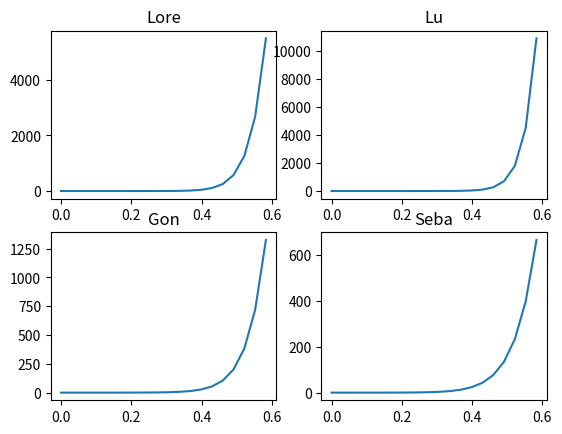

The matplotlib source for this figure:
# -*- coding: utf-8 -*-
'''
Little script meant to analyse elemental statistical stuff about the 
sequence of dice numbers rolled during a TEG game. The primary goal is
to find out if different playes tend to score differently. I start by 
making a histogram of each player's performance.

@author: sarroyo
'''
import numpy as np
import matplotlib.pyplot as plt


# Data, dice score secuence for each player
Lo=np.array([2, 3, 4, 3, 5, 4, 4, 2, 2, 2, 3, 4, 4, 1, 5, 5, 4, 3, 2, 1, 2, 3, 6, 3, 4, 4, 4, 3, 4, 2, 3, 1, 1, 4, 5, 3, 6, 5, 1, 2, 5, 3, 6, 5, 1, 2, 5, 3, 5, 1, 1, 3, 5, 1, 6, 6, 3, 2, 2, 1, 2, 2, 4, 4, 1, 1, 2, 5, 4, 4, 1, 2, 2, 1])
Lu=np.array([2, 1, 2, 1, 6, 6, 1, 4, 3, 2, 6, 2, 2, 2, 2, 4, 6, 5, 4, 6, 4, 6, 6, 4, 6, 1, 6, 4, 6, 4, 5, 6, 6, 5, 3, 3, 6, 5, 5, 6, 1, 4, 6, 3, 2, 4, 4, 1, 5, 5, 1, 6, 3, 5, 4, 2, 6, 4, 1, 6, 6, 2, 2, 5, 4])
Go=np.array([1, 5, 4, 1, 6, 2, 6, 1, 4, 1, 4, 5, 6, 3, 3, 4, 4, 3, 5, 1, 4, 6, 4, 4, 6, 2, 6, 4, 6, 1, 5, 1, 5, 4, 1, 1, 4, 3, 3, 4, 3, 2, 6, 6, 6, 5, 5, 3, 3, 3, 4, 2, 4, 1])
Se=np.array([4, 1, 1, 6, 6, 3, 2, 1, 3, 4, 5, 2, 1, 4, 3, 2, 5, 4, 6, 6, 6, 1, 5, 1, 2, 5, 3, 1, 6, 1, 5, 5, 2, 6, 2, 6, 5, 5, 5, 5, 3, 6, 6, 4, 2, 6, 6, 2, 2, 3])
# list of list of data (not arra because different length)
Dat=[[Lo,Lu],[Go,Se]]
# players names
Jugadores=[['Lore','Lu'],['Gon','Seba']]
# compute number of throws of each player
tiradas=[[np.size(Lo),np.size(Lu)],[np.size(Go),np.size(Se)]]
promedio=[[np.average(Lo),np.average(Lu)],[np.average(Go),np.average(Se)]]



def savehistfigure(Dat,Jugadores,tiradas,promedio):
	'''
	Function that plots the histogram for each player.
	'''
	
	xlabels=['', 1, 2, 3, 4, 5, 6, '']# x axis labels
	
	
	fig, axis = plt.subplots(2,2)# create four plots
	bins=np.arange(0.5,7.5,1) # bins edges to compute frequency
	prob=1.0/6.0 # probability if ideal
	
	# loop
	for i in range(2):
		for j in range(2):
			# leyend to be displayed on graph
			txt='%d tiradas\npromedio %1.2f'%(tiradas[i][j],promedio[i][j])
			axis[i,j].set_yticklabels([])
			axis[i,j].set_ylim([0,0.3])
			axis[i,j].set_yticks([])
			axis[i,j].set_xticklabels(xlabels)
			axis[i,j].text(0.3, 0.23, txt)
			axis[i,j].set_title(Jugadores[i][j])
			axis[i,j].plot([0.5,6.5],[prob, prob])
			axis[i,j].hist(
				Dat[i][j], 
				bins=bins, 
				normed=True, 
				histtype='bar', 
				align='mid', 
				rwidth=0.9)
	# once constructed all four histograms, save image
	plt.savefig('histogramas.png')


def comparemodels(Dat,Jugadores):
	'''
	I propose two models for the probability of each dice face.
	Model 0 consists of equal constant probability for each face
	(1/6). Model 1 describes the probability of each face as a
	linear function of the number of the face (to test if some 
	people have greater/lower probability of getting higher 
	scores).
	This function returns the ratio P(Mod1|Data)/P(Mod0|Data) and 
	also graphs the probability distribution of the slope of the 
	linear function.
	'''
	
	# get frequency of appearance of each score
	freq=np.ndarray([2,2,6]) # variable to save feqs
	for i in range(2):
		for j in range(2):
			freq[i,j]=np.histogram(Dat[i][j],6,(0.5,6.5))[0]
	
	atics=20 # Number of intervals to plot a
	a_range=np.linspace(0,7.0/12,atics) # range of posible slopes
	prob_a=np.ndarray([2,2,atics]) # to save prob dist of a
	
	# calculate prob dist of slope for each player
	for i in range(2):
		for j in range(2):
			# evaluate probability at each a
			# function comes out from ...
			prob_a[i,j]=[
				np.sum([ ((l-3.5)*a_range[k]+1.0/6)**freq[i][j]
				 for l in range(1,7)])
				for k in range(atics)]
	
	# now plot
	fig, axis = plt.subplots(2,2)# create four plots
	for i in range(2):
		for j in range(2):
			# leyend to be displayed on graph
#			axis[i,j].set_yticklabels([])
#			axis[i,j].set_ylim([0,0.3])
#			axis[i,j].set_yticks([])
#			axis[i,j].set_xticklabels(xlabels)
#			axis[i,j].text(0.3, 0.23, txt)
			axis[i,j].set_title(Jugadores[i][j])
#			axis[i,j].plot([0.5,6.5],[prob, prob])
			axis[i,j].plot(a_range,prob_a[i][j])
	# once constructed all four histograms, save image
	plt.savefig('aProbdist.png')







comparemodels(Dat,Jugadores)












